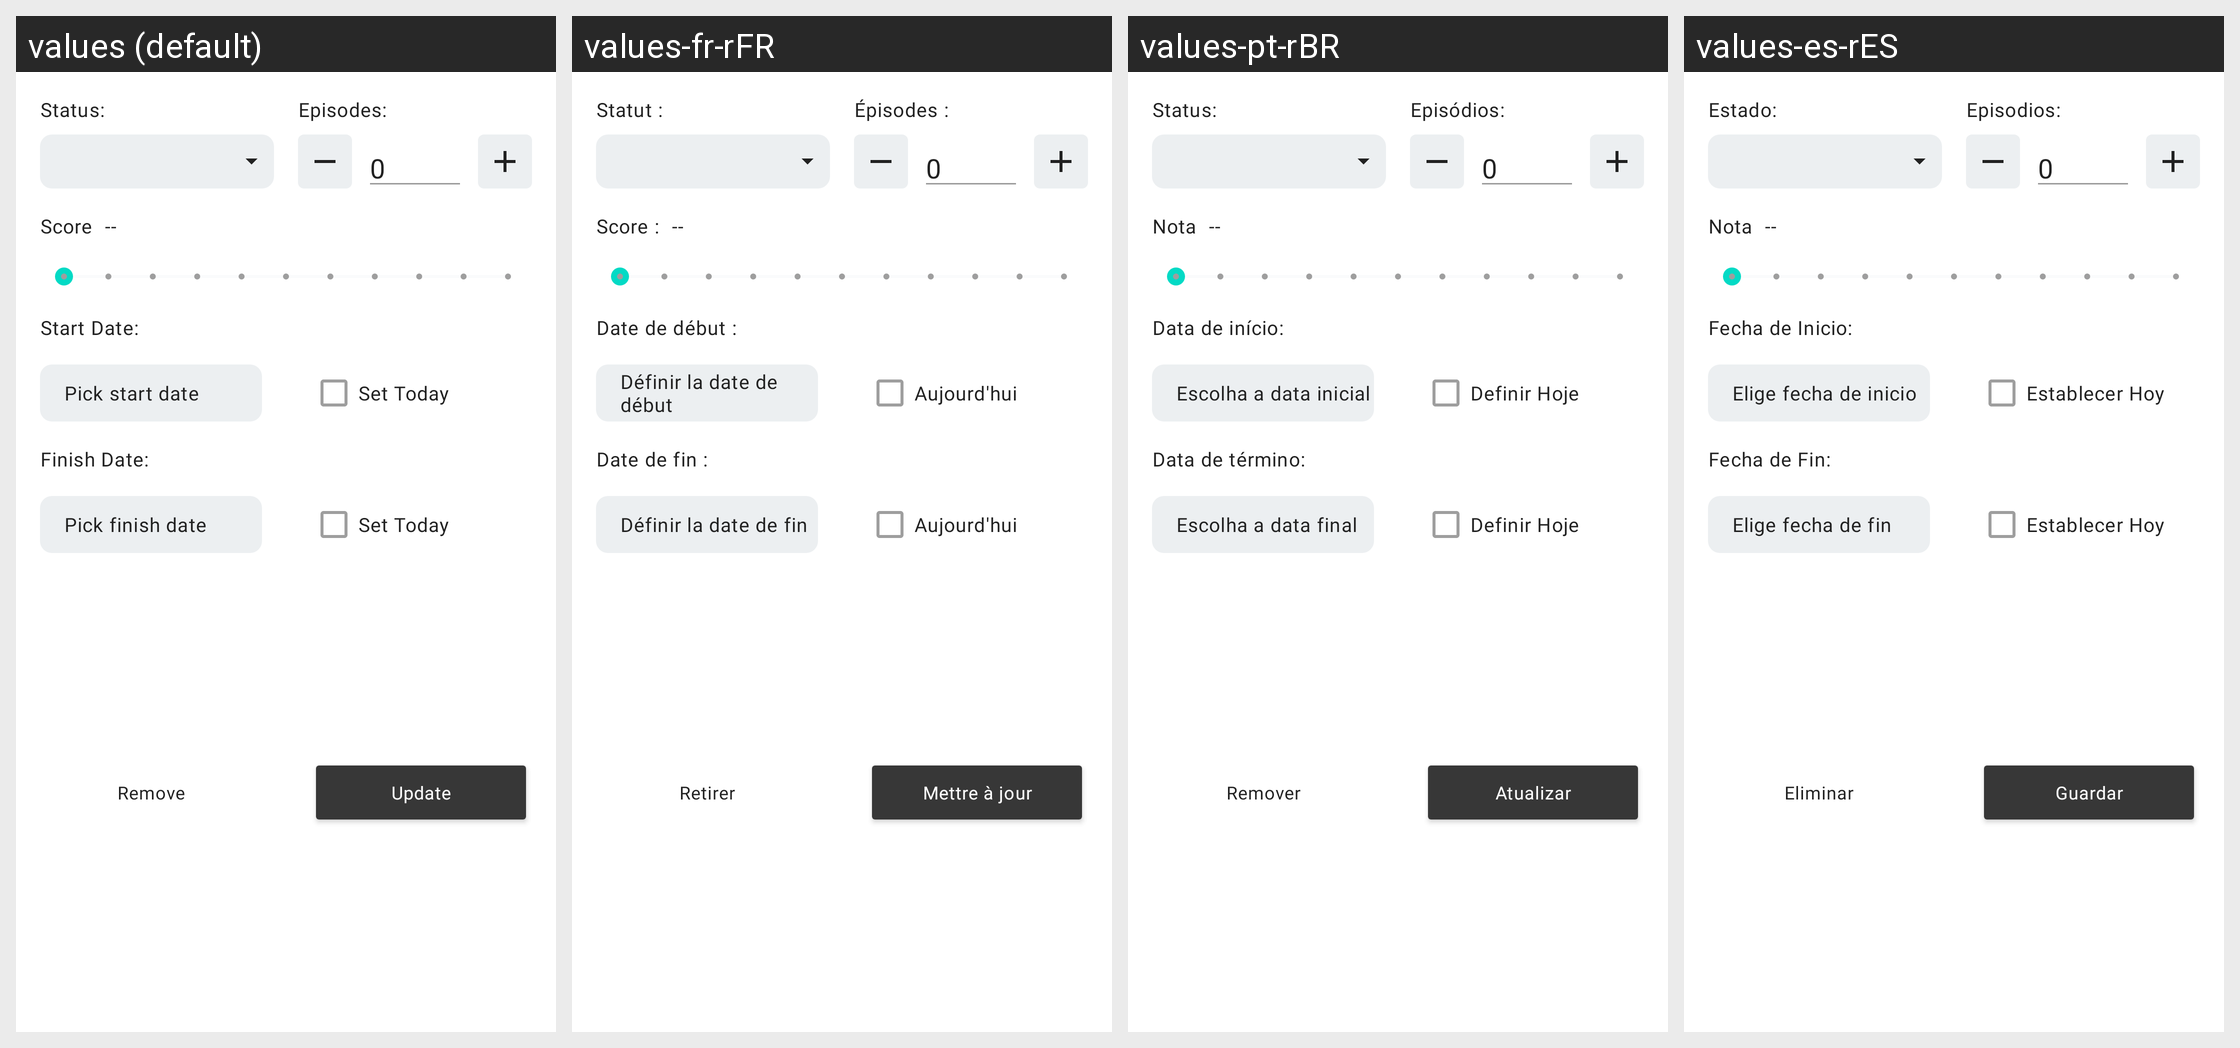

Here is an Android app screen in its default locale and in the app's own translations. Write out the translated-string differences for the strings that appear on this screen.
Android screen res/layout/anime_status_update_bottom_sheet.xml rendered under 4 locales, left to right: values (default), values-fr-rFR, values-pt-rBR, values-es-rES. Device: Nexus 5 (rendered at 1080×1920; each locale shown at half size, 540×960, under a caption strip naming it); theme AppTheme.
Other locales in the repository, not shown: values-ar-rIQ, values-de-rDE, values-pl-rPL, values-ru-rRU, values-tr-rTR.
Strings drawn on this screen, with the default value and each locale's value (text and hints the layout hard-codes, and strings that could not be matched under every locale, appear in the picture but are not listed):

status
  values: Status:
  values-fr-rFR: Statut :
  values-pt-rBR: Status:
  values-es-rES: Estado:

episodes
  values: Episodes:
  values-fr-rFR: Épisodes :
  values-pt-rBR: Episódios:
  values-es-rES: Episodios:

score
  values: Score
  values-fr-rFR: Score :
  values-pt-rBR: Nota
  values-es-rES: Nota

save
  values: Update
  values-fr-rFR: Mettre à jour
  values-pt-rBR: Atualizar
  values-es-rES: Guardar

remove
  values: Remove
  values-fr-rFR: Retirer
  values-pt-rBR: Remover
  values-es-rES: Eliminar

nothing
  values: --
  values-fr-rFR: --
  values-pt-rBR: --
  values-es-rES: --

start_date
  values: Start Date:
  values-fr-rFR: Date de début :
  values-pt-rBR: Data de início:
  values-es-rES: Fecha de Inicio:

pick_a_start_date
  values: Pick start date
  values-fr-rFR: Définir la date de début
  values-pt-rBR: Escolha a data inicial
  values-es-rES: Elige fecha de inicio

update_finish_date
  values: Finish Date:
  values-fr-rFR: Date de fin :
  values-pt-rBR: Data de término:
  values-es-rES: Fecha de Fin:

pick_a_finish_date
  values: Pick finish date
  values-fr-rFR: Définir la date de fin
  values-pt-rBR: Escolha a data final
  values-es-rES: Elige fecha de fin

today
  values: Set Today
  values-fr-rFR: Aujourd'hui
  values-pt-rBR: Definir Hoje
  values-es-rES: Establecer Hoy
